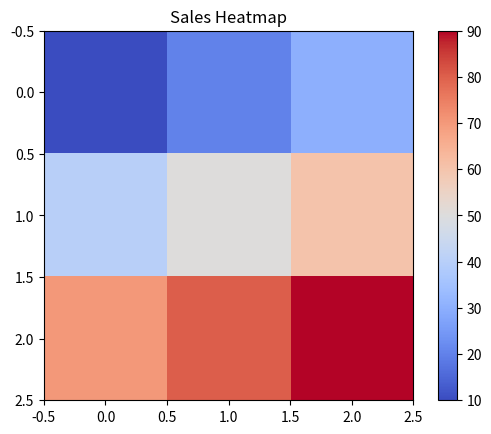

Generate this figure with matplotlib:
import matplotlib.pyplot as plt 

data = [
    [10, 20, 30],
    [40, 50, 60],
    [70, 80, 90]
]
plt.imshow(data, cmap='coolwarm')

plt.colorbar()
plt.title('Sales Heatmap')

plt.show()
